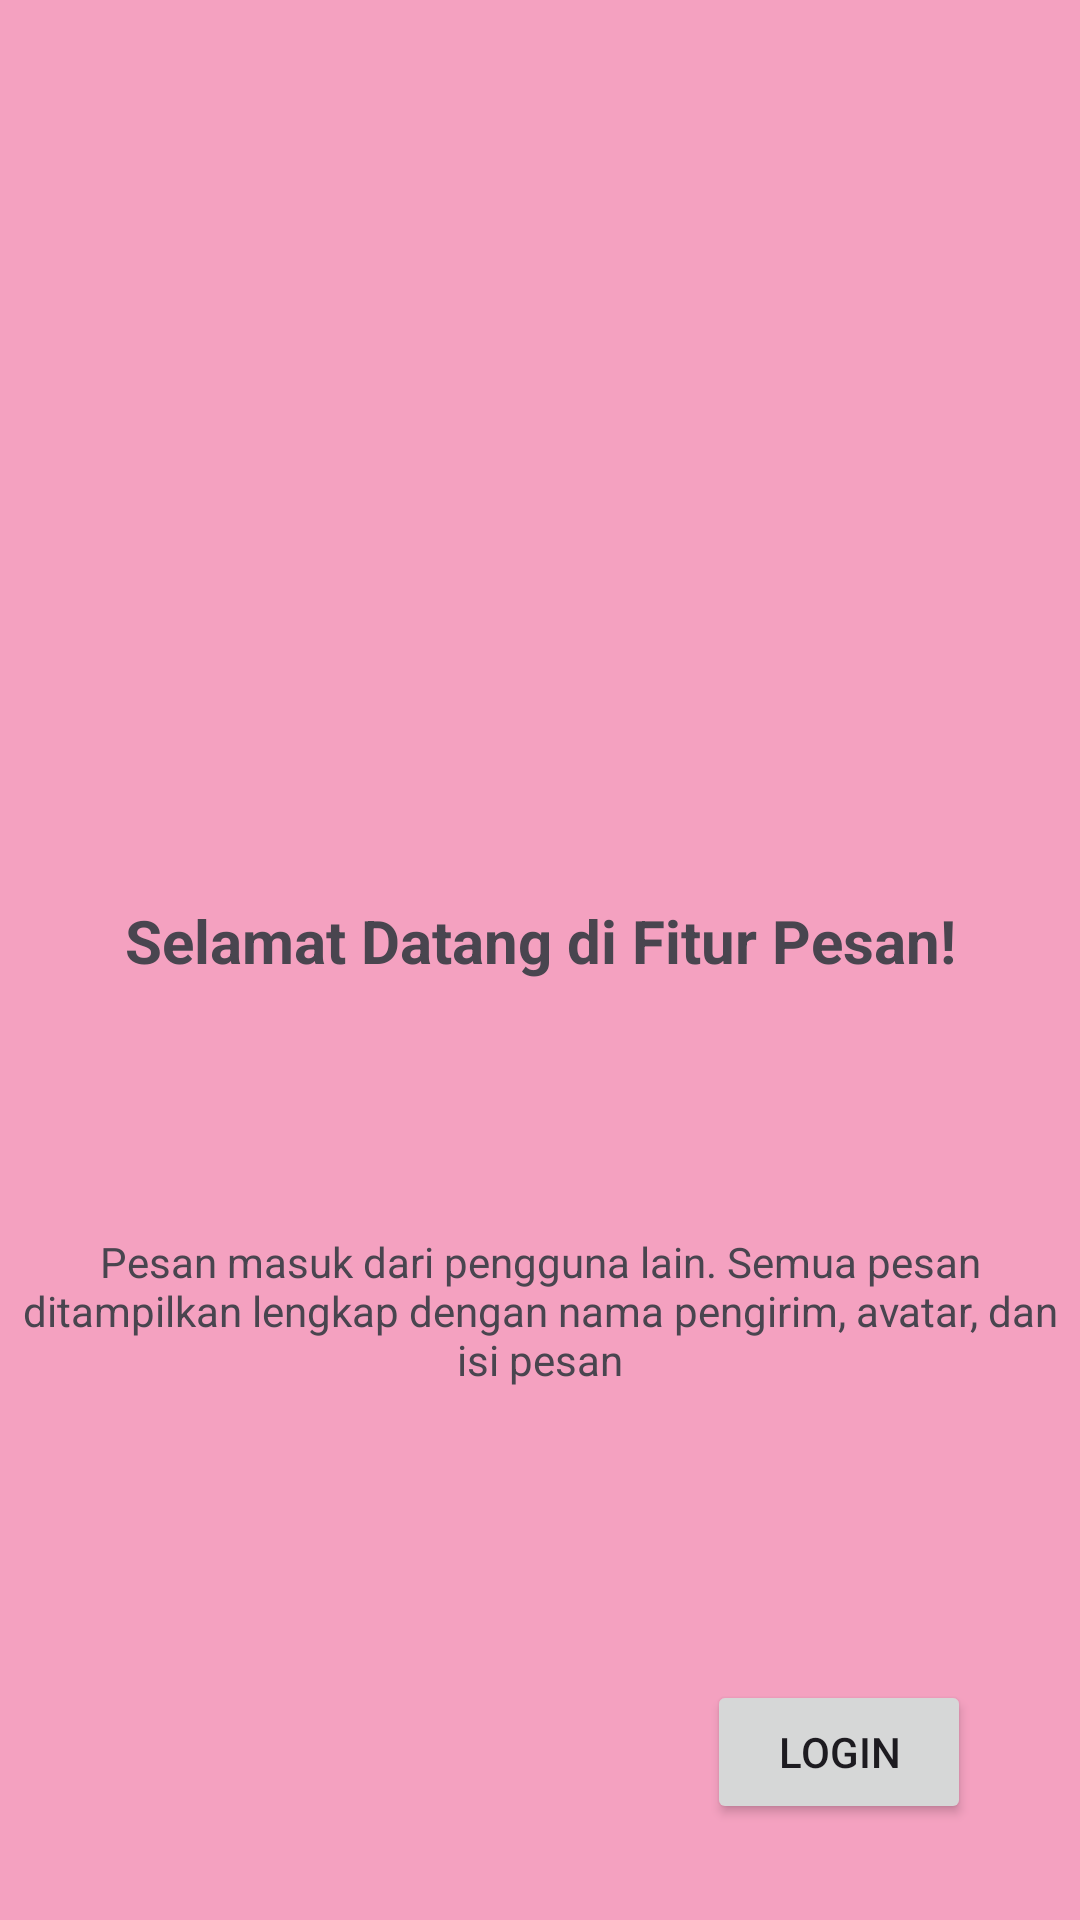

Reconstruct the res/layout file that produces this screen, plus the resources it refers to.
<!-- AndroidManifest.xml: application theme Theme.Manda3TIA_P3 -->
<!-- res/layout/fragment_tutorial3.xml -->
<androidx.constraintlayout.widget.ConstraintLayout xmlns:android="http://schemas.android.com/apk/res/android"
    xmlns:app="http://schemas.android.com/apk/res-auto"
    xmlns:tools="http://schemas.android.com/tools"
    android:layout_width="match_parent"
    android:layout_height="match_parent"
    android:background="#F4A1C0">

    <ImageView
        android:id="@+id/imgLogo"
        android:layout_width="100dp"
        android:layout_height="100dp"
        android:layout_marginTop="148dp"
        android:src="@mipmap/ic_launcher_round"
        app:layout_constraintEnd_toEndOf="parent"
        app:layout_constraintStart_toStartOf="parent"
        app:layout_constraintTop_toTopOf="parent" />

    <TextView
        android:id="@+id/tvTitle"
        android:layout_width="0dp"
        android:layout_height="wrap_content"
        android:layout_marginTop="52dp"
        android:gravity="center"
        android:text="Selamat Datang di Fitur Pesan!"
        android:textSize="20sp"
        android:textStyle="bold"
        app:layout_constraintEnd_toEndOf="parent"
        app:layout_constraintStart_toStartOf="parent"
        app:layout_constraintTop_toBottomOf="@+id/imgLogo" />

    <TextView
        android:id="@+id/tvDesc"
        android:layout_width="0dp"
        android:layout_height="wrap_content"
        android:layout_marginTop="84dp"
        android:gravity="center"
        android:text="Pesan masuk dari pengguna lain. Semua pesan ditampilkan lengkap dengan nama pengirim, avatar, dan isi pesan"
        app:layout_constraintEnd_toEndOf="parent"
        app:layout_constraintStart_toStartOf="parent"
        app:layout_constraintTop_toBottomOf="@+id/tvTitle" />

    <Button
        android:id="@+id/btnLogin"
        android:layout_width="wrap_content"
        android:layout_height="wrap_content"
        android:layout_marginBottom="32dp"
        android:text="Login"
        app:layout_constraintBottom_toBottomOf="parent"
        app:layout_constraintEnd_toEndOf="parent"
        app:layout_constraintHorizontal_bias="0.866"
        app:layout_constraintStart_toStartOf="parent" />

</androidx.constraintlayout.widget.ConstraintLayout>
<!-- resources referenced by this layout -->
<resources>
  <style name="Theme.Manda3TIA_P3" parent="Base.Theme.Manda3TIA_P3" />
  <style name="Base.Theme.Manda3TIA_P3" parent="Theme.Material3.DayNight.NoActionBar">
          
          
      </style>
</resources>
